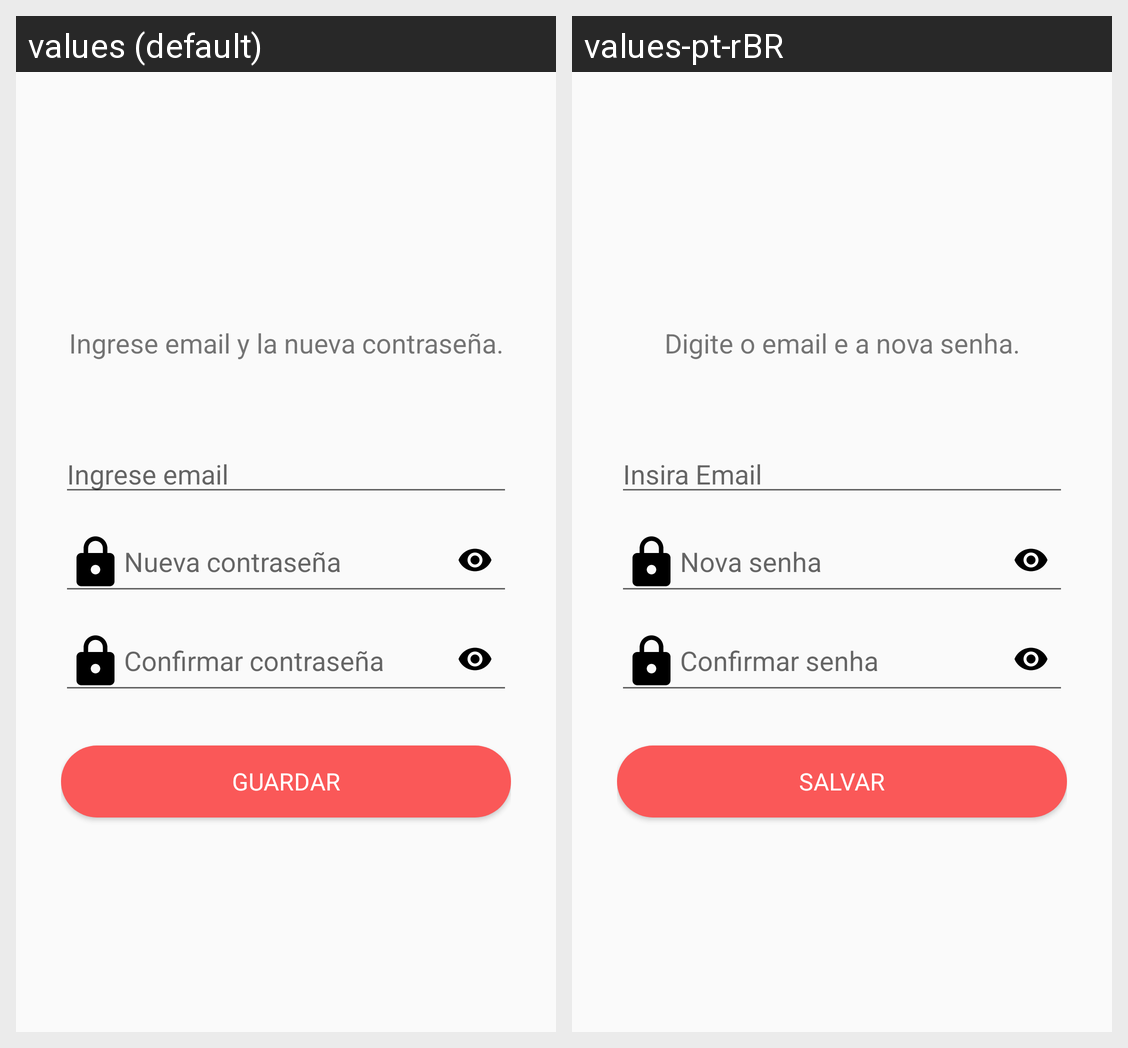

Locale-by-locale string values for the Android screen shown in this grid:
Android screen res/layout/activity_admin_restablecer_cuenta.xml rendered under 2 locales, left to right: values (default), values-pt-rBR. Device: Nexus 5 (rendered at 1080×1920; each locale shown at half size, 540×960, under a caption strip naming it); theme AppTheme.
Strings drawn on this screen, with the default value and each locale's value (text and hints the layout hard-codes, and strings that could not be matched under every locale, appear in the picture but are not listed):

ingrese_email_y_la_nueva_contrasenia
  values: Ingrese email y la nueva contraseña.
  values-pt-rBR: Digite o email e a nova senha.

ingrese_email
  values: Ingrese email
  values-pt-rBR: Insira Email

guardar
  values: Guardar
  values-pt-rBR: Salvar
